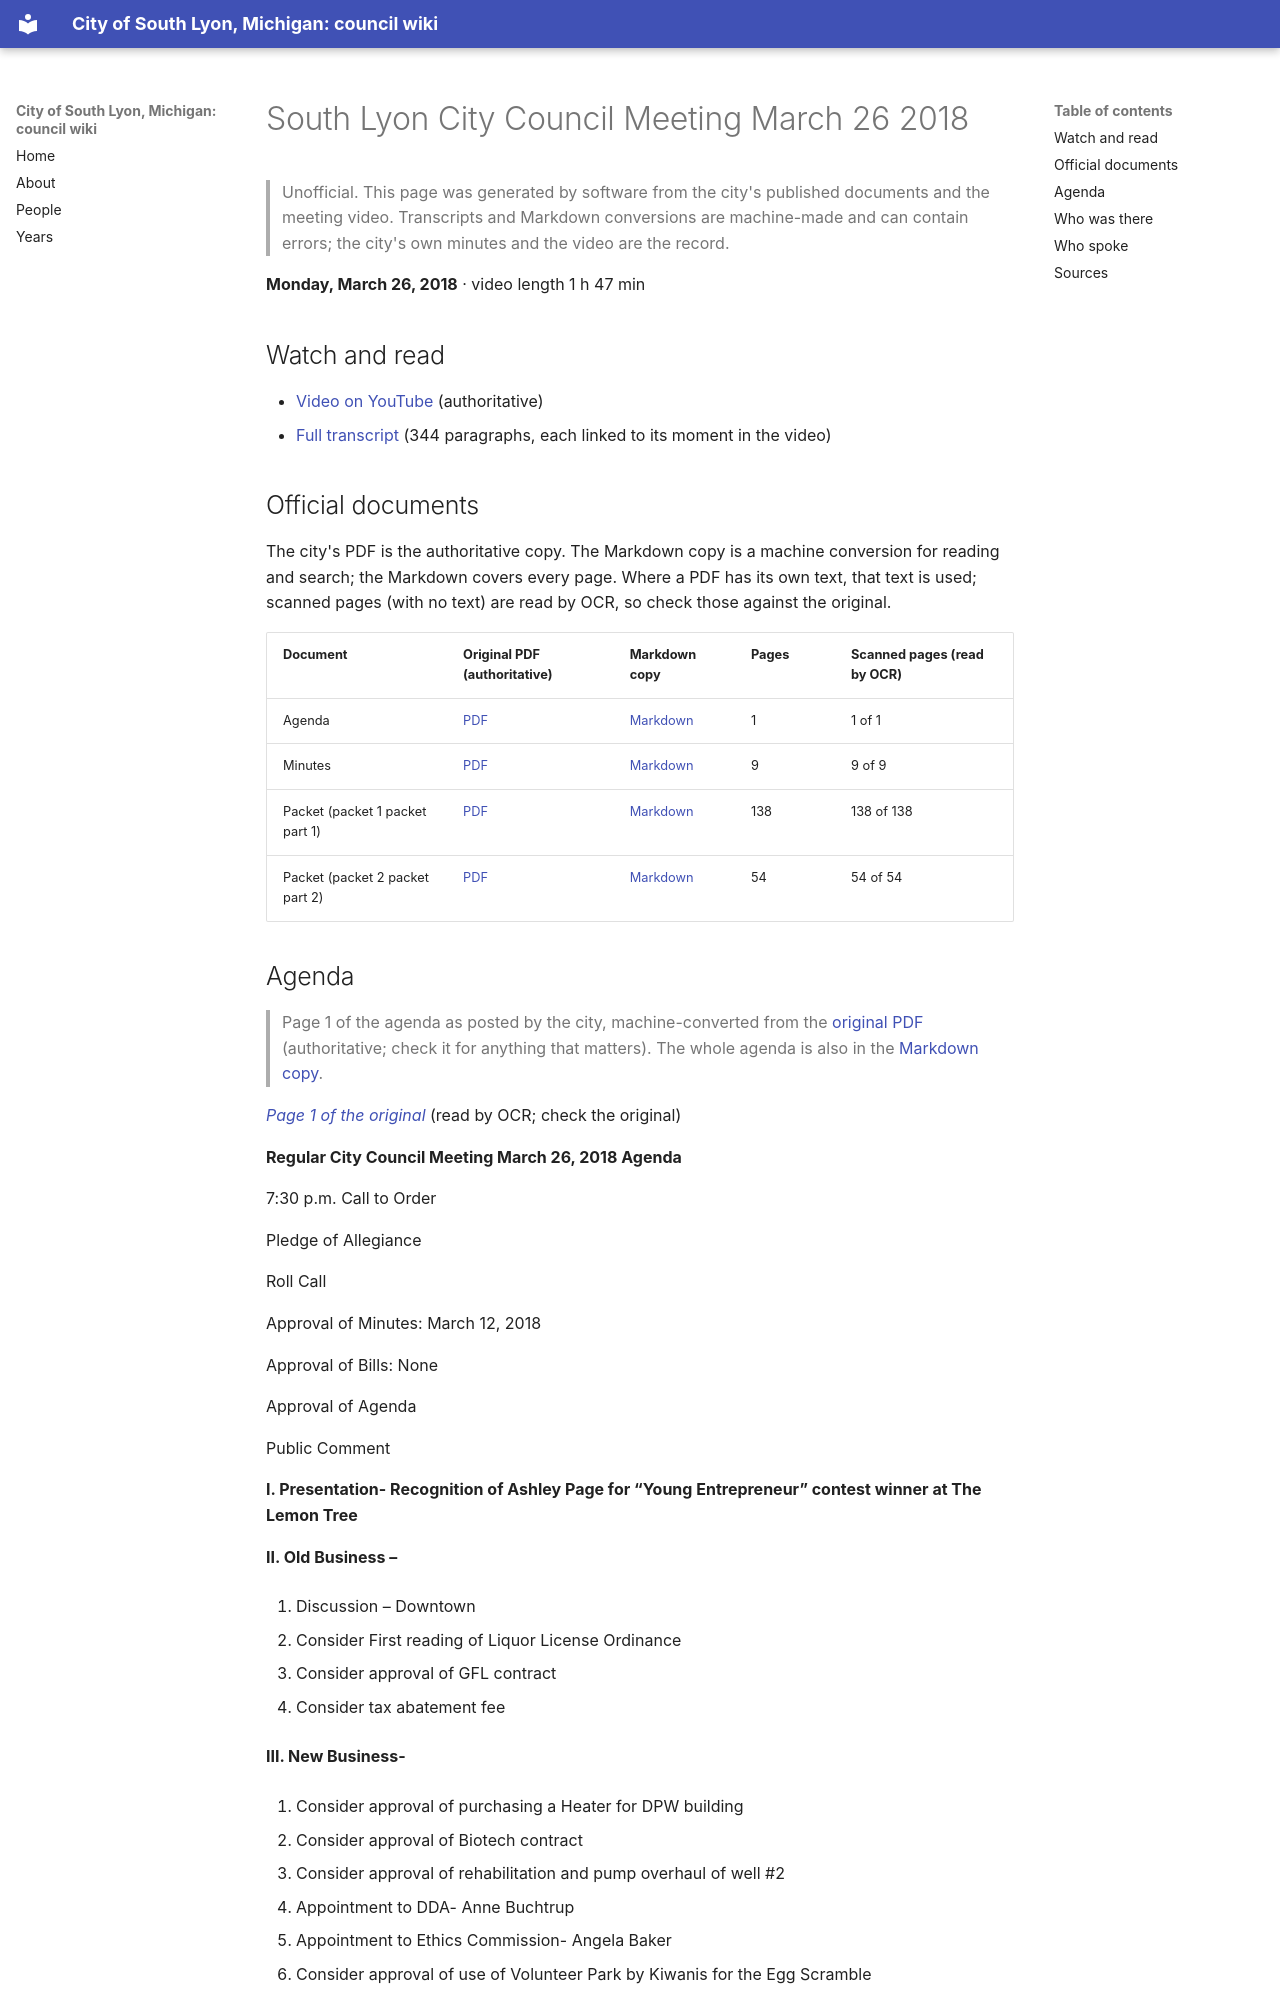

repository: RyanMathewson/city-of-south-lyon-mi-council-wiki · page: meetings/2018/2018-03-26/index.html · generator: mkdocs

---
title: "South Lyon City Council Meeting March 26 2018"
meeting_date: "2018-03-26"
video_url: "https://www.youtube.com/watch?v=6X5a5vuQfoE"
source_listing: "https://www.southlyonmi.org/government/city_council/city_council_minutes_and_agendas.php"
---


# South Lyon City Council Meeting March 26 2018

> Unofficial. This page was generated by software from the city's published documents and the meeting video. Transcripts and Markdown conversions are machine-made and can contain errors; the city's own minutes and the video are the record.

**Monday, March 26, 2018** · video length 1 h 47 min

## Watch and read

- [Video on YouTube](https://www.youtube.com/watch?v=6X5a5vuQfoE) (authoritative)
- [Full transcript](../../transcripts/2018/2018-03-26.md) (344 paragraphs, each linked to its moment in the video)

## Official documents

The city's PDF is the authoritative copy. The Markdown copy is a machine conversion for reading and search; the Markdown covers every page. Where a PDF has its own text, that text is used; scanned pages (with no text) are read by OCR, so check those against the original.

| Document | Original PDF (authoritative) | Markdown copy | Pages | Scanned pages (read by OCR) |
|---|---|---|---|---|
| Agenda | [PDF](https://www.southlyonmi.org/March%2026%202018%20CM%20AGENDA.pdf?t=202108310733110) | [Markdown](../../documents/2018/2018-03-26/agenda.md) | 1 | 1 of 1 |
| Minutes | [PDF](https://www.southlyonmi.org/03-26-18%20approved%20minutes.pdf?t=202108310733110) | [Markdown](../../documents/2018/2018-03-26/minutes.md) | 9 | 9 of 9 |
| Packet (packet 1 packet part 1) | [PDF](https://www.southlyonmi.org/3-26-18%20Council%20Packet%20part%201.pdf?t=202108310733110) | [Markdown](../../documents/2018/2018-03-26/packet-1-packet-part-1.md) | 138 | 138 of 138 |
| Packet (packet 2 packet part 2) | [PDF](https://www.southlyonmi.org/3-26-18%20Council%20Packet%20part%202.pdf?t=202108310733110) | [Markdown](../../documents/2018/2018-03-26/packet-2-packet-part-2.md) | 54 | 54 of 54 |
